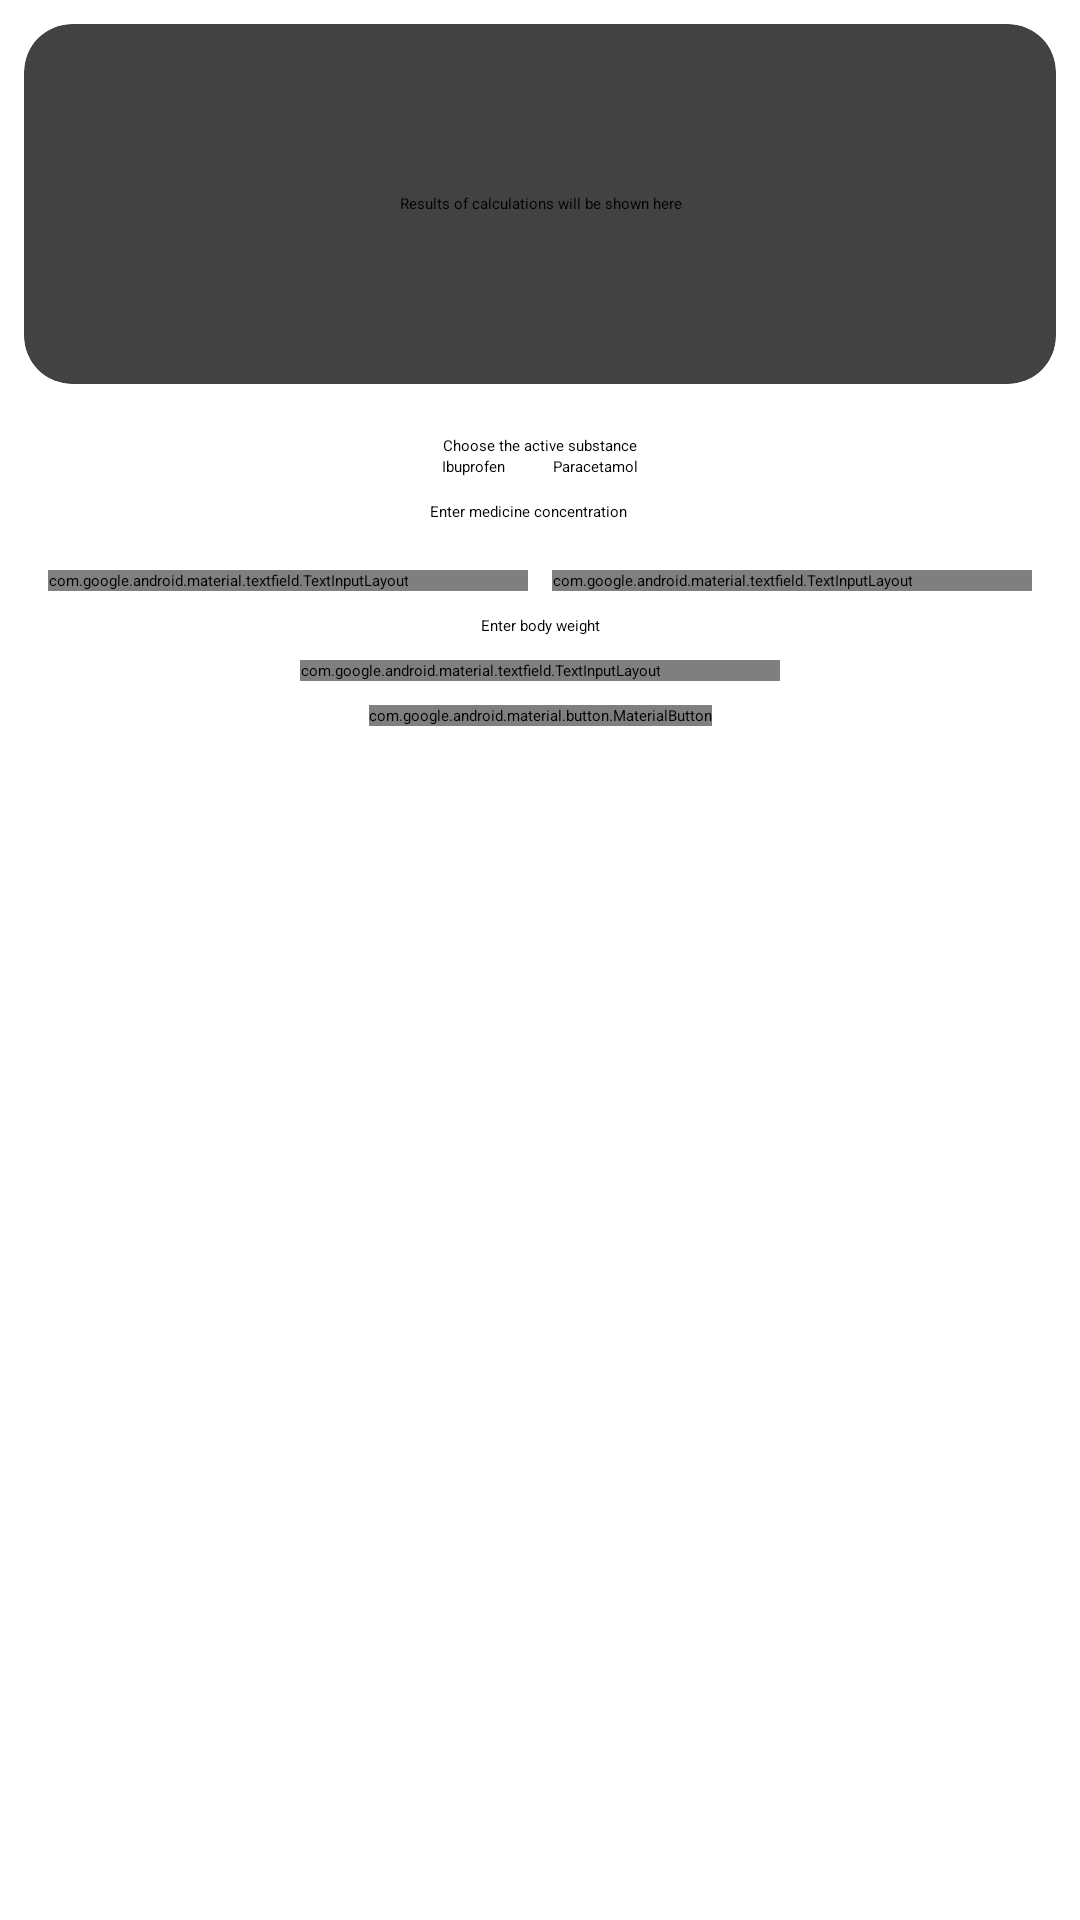

Reconstruct the res/layout file that produces this screen, plus the resources it refers to.
<!-- AndroidManifest.xml: application theme DoseCalcTheme.NoActionBar -->
<!-- res/layout/content_main.xml -->
<?xml version="1.0" encoding="utf-8"?>
<ScrollView
        xmlns:android="http://schemas.android.com/apk/res/android"
        xmlns:app="http://schemas.android.com/apk/res-auto"
        xmlns:tools="http://schemas.android.com/tools" android:layout_width="match_parent"
        android:layout_height="wrap_content">

    <androidx.constraintlayout.widget.ConstraintLayout
            android:layout_width="match_parent"
            android:layout_height="wrap_content"
            android:focusable="true"
            android:focusableInTouchMode="true">

        <androidx.cardview.widget.CardView
                android:id="@+id/card_result"
                android:layout_width="match_parent"
                android:layout_height="wrap_content"
                android:elevation="8dp"
                app:cardCornerRadius="16dp"
                app:layout_constraintStart_toStartOf="parent"
                app:layout_constraintEnd_toEndOf="parent"
                app:layout_constraintTop_toTopOf="parent"
                android:layout_marginStart="8dp"
                android:layout_marginEnd="8dp"
                android:layout_marginTop="8dp">
            <TextView
                    android:id="@+id/text_result"
                    android:text="@string/results_of_calculations_will_be_shown_here"
                    android:layout_width="match_parent"
                    android:layout_height="wrap_content"
                    android:minHeight="120dp"
                    android:gravity="center"
                    android:padding="16dp"
                    tools:text="Results of calculations will be shown here"/>
        </androidx.cardview.widget.CardView>

        <View
                android:id="@+id/divider"
                android:layout_width="395dp"
                android:layout_height="1dp"
                android:background="?android:attr/listDivider"
                android:layout_marginEnd="16dp"
                app:layout_constraintEnd_toEndOf="parent"
                app:layout_constraintStart_toStartOf="parent"
                android:layout_marginStart="16dp"
                app:layout_constraintTop_toBottomOf="@id/card_result"
                android:layout_marginTop="8dp"/>
        <TextView
                android:id="@+id/textView7"
                android:text="@string/choose_the_active_substance"
                android:layout_width="wrap_content"
                android:layout_height="wrap_content"
                app:layout_constraintTop_toBottomOf="@id/divider"
                app:layout_constraintStart_toStartOf="parent"
                app:layout_constraintEnd_toEndOf="parent"
                android:layout_marginStart="8dp"
                android:layout_marginEnd="8dp"
                android:layout_marginTop="8dp"/>

        <RadioGroup
                android:id="@+id/radio_group_medicine"
                android:layout_width="match_parent"
                android:layout_height="wrap_content"
                android:orientation="horizontal"
                android:gravity="center"
                app:layout_constraintTop_toBottomOf="@id/textView7"
                app:layout_constraintStart_toStartOf="parent"
                app:layout_constraintEnd_toEndOf="parent"
                android:layout_marginStart="8dp"
                android:layout_marginEnd="8dp">

            <RadioButton
                    android:id="@+id/radio_ibuprofen"
                    android:layout_width="wrap_content"
                    android:layout_height="wrap_content"
                    android:text="@string/ibuprofen"/>

            <RadioButton
                    android:id="@+id/radio_paracetamol"
                    android:layout_width="wrap_content"
                    android:layout_height="wrap_content"
                    android:layout_marginStart="16dp"
                    android:text="@string/paracetamol"/>
        </RadioGroup>

        <TextView
                android:id="@+id/textView8"
                android:text="@string/enter_medicine_concentration"
                android:layout_width="wrap_content"
                android:layout_height="wrap_content"
                android:layout_marginTop="8dp"
                app:layout_constraintTop_toBottomOf="@+id/radio_group_medicine"
                app:layout_constraintStart_toStartOf="parent"
                app:layout_constraintHorizontal_chainStyle="packed"
                app:layout_constraintEnd_toStartOf="@+id/image_substance_help"
                android:layout_marginStart="8dp"
                android:layout_marginEnd="8dp"/>

        <ImageView
                android:id="@+id/image_substance_help"
                android:layout_width="wrap_content"
                android:layout_height="wrap_content"
                app:srcCompat="@drawable/ic_help_24dp"
                app:layout_constraintTop_toTopOf="@+id/textView8"
                app:layout_constraintBottom_toBottomOf="@+id/textView8"
                app:layout_constraintStart_toEndOf="@+id/textView8"
                app:layout_constraintHorizontal_chainStyle="packed"
                app:layout_constraintEnd_toEndOf="parent"
                android:layout_marginEnd="8dp"
                android:contentDescription="@string/get_more_info_about_substance_concetration"/>

        <com.google.android.material.textfield.TextInputLayout
                android:id="@+id/textInputLayout_substance"
                android:layout_width="wrap_content"
                android:layout_height="wrap_content"
                android:minWidth="160dp"
                android:hint="@string/substance_mg"
                tools:hint="hint"
                app:layout_constraintTop_toBottomOf="@id/textView8"
                app:layout_constraintStart_toStartOf="parent"
                android:layout_marginStart="8dp" android:layout_marginTop="16dp"
                app:layout_constraintHorizontal_chainStyle="spread"
                app:layout_constraintEnd_toStartOf="@+id/textInputLayout_medicine">

            <com.google.android.material.textfield.TextInputEditText
                    android:id="@+id/edit_text_substance"
                    android:layout_width="match_parent"
                    android:layout_height="wrap_content"
                    android:inputType="numberDecimal"
                    android:singleLine="true"
                    android:imeOptions="actionNext"
                    android:nextFocusRight="@+id/edit_text_medicine"/>

        </com.google.android.material.textfield.TextInputLayout>

        <com.google.android.material.textfield.TextInputLayout
                android:id="@+id/textInputLayout_medicine"
                android:layout_width="wrap_content"
                android:layout_height="wrap_content"
                android:minWidth="160dp"
                android:hint="@string/medicine_ml"
                tools:hint="hint"
                app:layout_constraintEnd_toEndOf="parent"
                android:layout_marginEnd="8dp"
                app:layout_constraintStart_toEndOf="@+id/textInputLayout_substance"
                app:layout_constraintHorizontal_chainStyle="spread"
                app:layout_constraintTop_toTopOf="@+id/textInputLayout_substance">

            <com.google.android.material.textfield.TextInputEditText
                    android:id="@+id/edit_text_medicine"
                    android:layout_width="match_parent"
                    android:layout_height="wrap_content"
                    android:inputType="numberDecimal"
                    android:singleLine="true"
                    android:imeOptions="actionNext"
                    android:nextFocusDown="@+id/edit_text_mass"/>
        </com.google.android.material.textfield.TextInputLayout>

        <TextView
                android:id="@+id/textView9"
                android:text="@string/enter_body_weight"
                android:layout_width="wrap_content"
                android:layout_height="wrap_content"
                android:layout_marginTop="8dp"
                app:layout_constraintTop_toBottomOf="@+id/textInputLayout_substance"
                app:layout_constraintStart_toStartOf="parent" android:layout_marginStart="8dp"
                app:layout_constraintEnd_toEndOf="parent" android:layout_marginEnd="8dp"/>

        <com.google.android.material.textfield.TextInputLayout
                android:id="@+id/textInputLayout_mass"
                android:layout_width="wrap_content"
                android:layout_height="wrap_content"
                android:minWidth="160dp"
                android:hint="@string/weight_kg"
                tools:hint="hint"
                app:layout_constraintTop_toBottomOf="@id/textView9"
                app:layout_constraintStart_toStartOf="parent"
                android:layout_marginEnd="8dp"
                app:layout_constraintEnd_toEndOf="parent"
                android:layout_marginStart="8dp"
                android:layout_marginTop="8dp">

            <com.google.android.material.textfield.TextInputEditText
                    android:id="@+id/edit_text_mass"
                    android:layout_width="match_parent"
                    android:layout_height="wrap_content"
                    android:inputType="numberDecimal"
                    android:singleLine="true"
                    android:imeOptions="actionDone"/>
        </com.google.android.material.textfield.TextInputLayout>

        <com.google.android.material.button.MaterialButton
                android:id="@+id/button_calculate"
                android:text="@string/calculate"
                android:layout_width="wrap_content"
                android:layout_height="wrap_content"
                android:layout_marginTop="8dp"
                app:layout_constraintTop_toBottomOf="@id/textInputLayout_mass"
                app:layout_constraintStart_toStartOf="parent"
                android:layout_marginStart="8dp"
                app:layout_constraintEnd_toEndOf="parent"
                android:layout_marginEnd="8dp"
                android:layout_marginBottom="8dp"
                app:layout_constraintBottom_toBottomOf="parent"/>

    </androidx.constraintlayout.widget.ConstraintLayout>
</ScrollView>
<!-- resources referenced by this layout -->
<resources>
  <!-- drawable ic_help_24dp (drawable) -->
  <vector xmlns:android="http://schemas.android.com/apk/res/android"
          android:width="24dp"
          android:height="24dp"
          android:viewportWidth="24.0"
          android:viewportHeight="24.0">
      <path
          android:fillColor="@color/color_primary"
          android:pathData="M12,2C6.48,2 2,6.48 2,12s4.48,10 10,10 10,-4.48 10,-10S17.52,2 12,2zM13,19h-2v-2h2v2zM15.07,11.25l-0.9,0.92C13.45,12.9 13,13.5 13,15h-2v-0.5c0,-1.1 0.45,-2.1 1.17,-2.83l1.24,-1.26c0.37,-0.36 0.59,-0.86 0.59,-1.41 0,-1.1 -0.9,-2 -2,-2s-2,0.9 -2,2L8,9c0,-2.21 1.79,-4 4,-4s4,1.79 4,4c0,0.88 -0.36,1.68 -0.93,2.25z"/>
  </vector>
  <string name="calculate">Calculate</string>
  <string name="choose_the_active_substance">Choose the active substance</string>
  <string name="enter_body_weight">Enter body weight</string>
  <string name="enter_medicine_concentration">Enter medicine concentration</string>
  <string name="get_more_info_about_substance_concetration">Get more info about substance concentration</string>
  <string name="ibuprofen">Ibuprofen</string>
  <string name="medicine_ml">Medicine [ml]</string>
  <string name="paracetamol">Paracetamol</string>
  <string name="results_of_calculations_will_be_shown_here">Results of calculations will be shown here</string>
  <string name="substance_mg">Substance [mg]</string>
  <string name="weight_kg">Weight [kg]</string>
  <color name="color_primary">#212121</color>
</resources>
